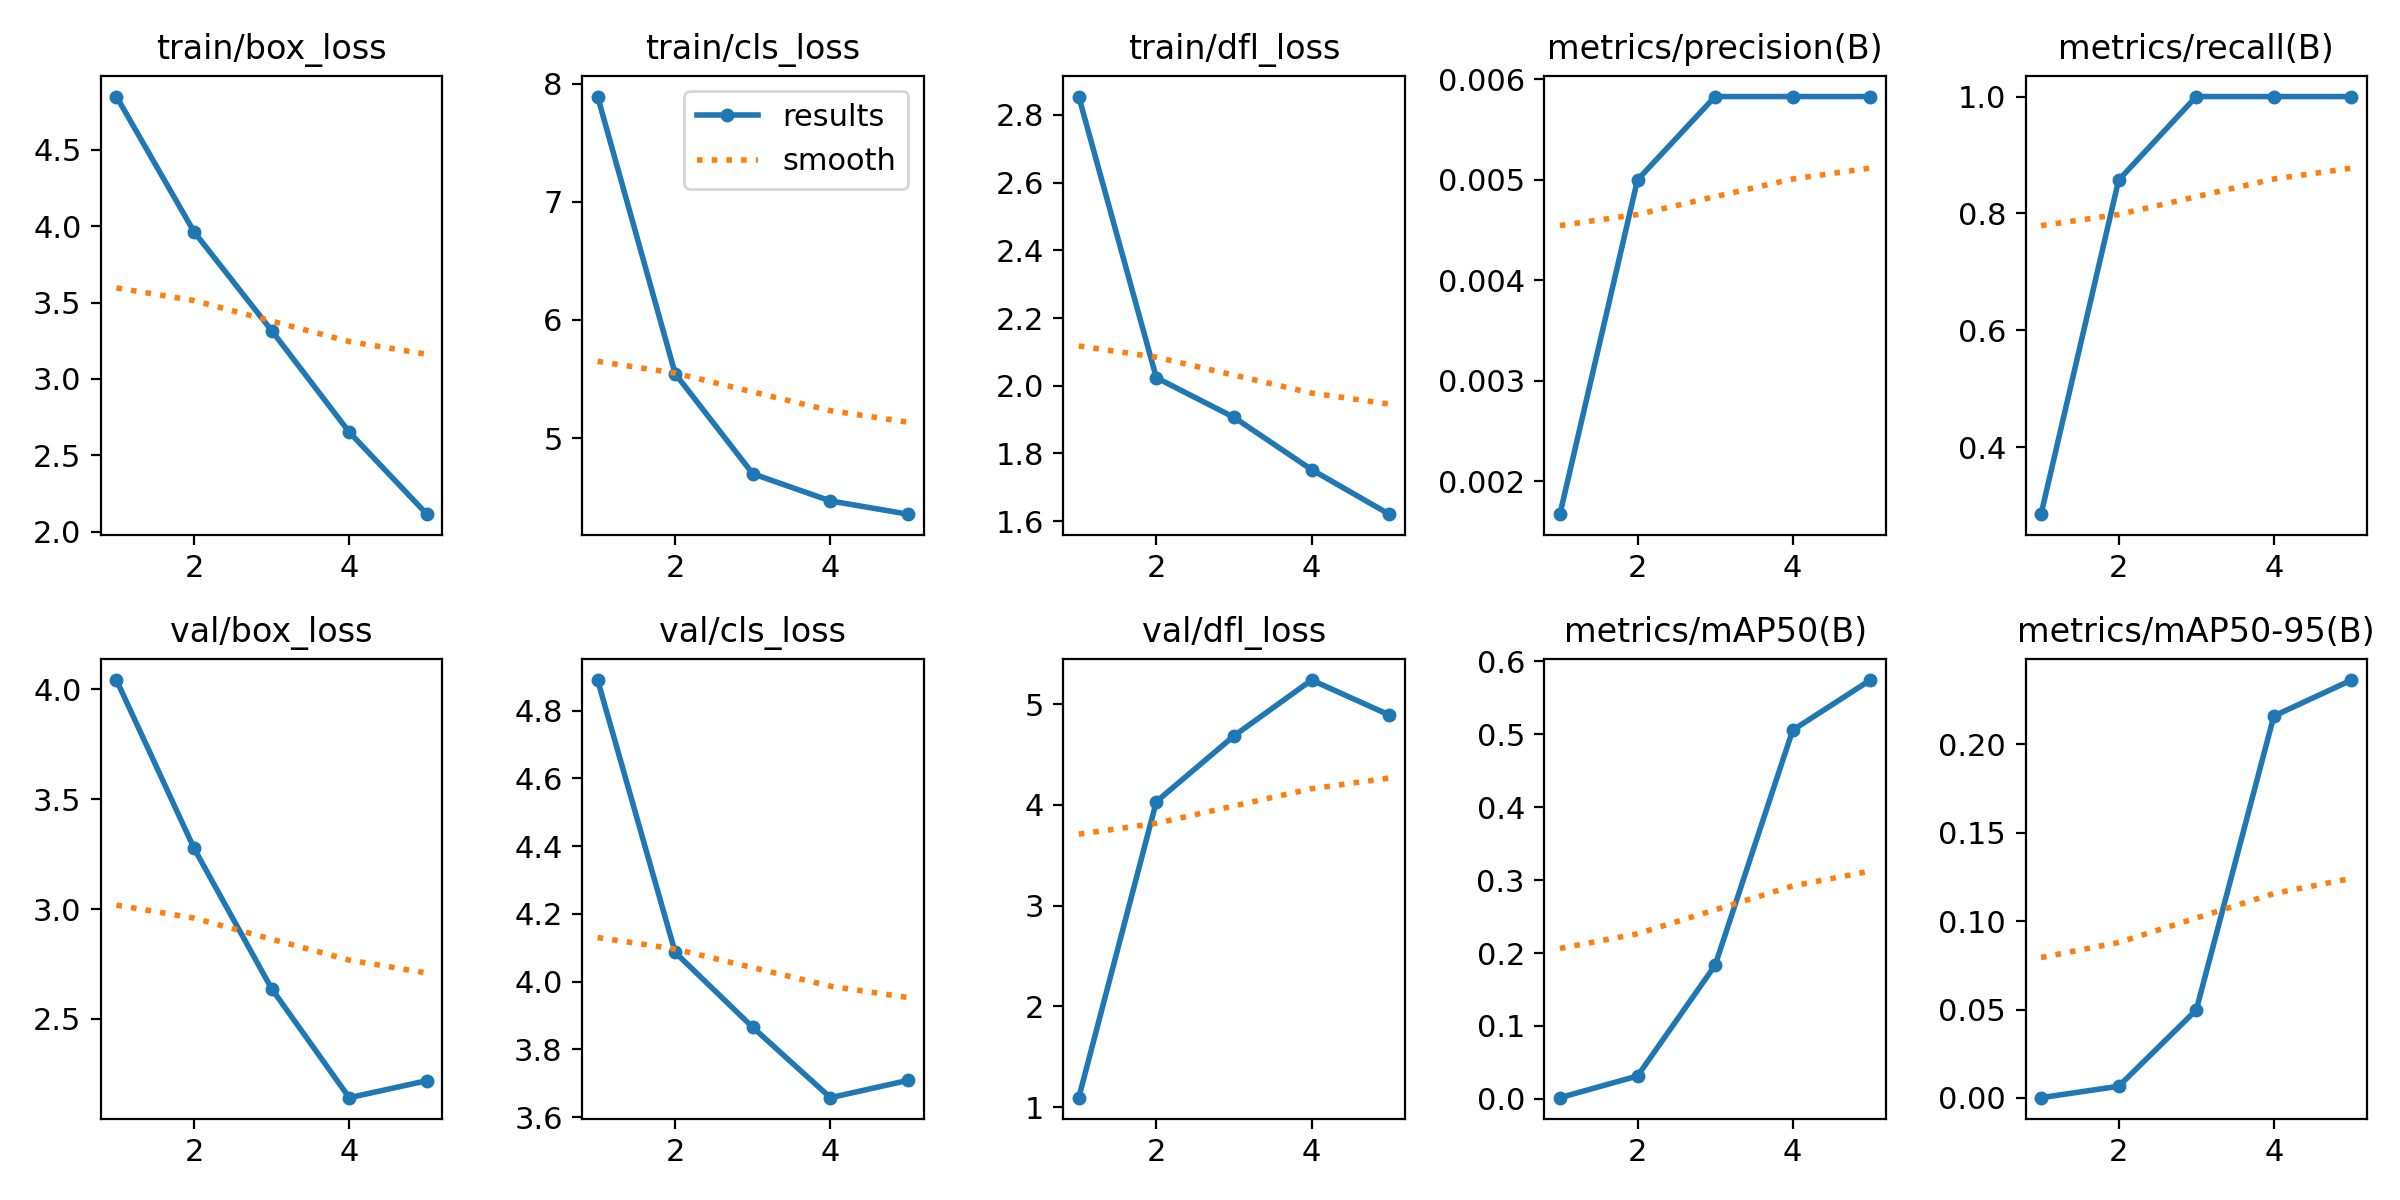

Values plotted in this chart, from the file beside it:
epoch, time, train/box_loss, train/cls_loss, train/dfl_loss, metrics/precision(B), metrics/recall(B), metrics/mAP50(B), metrics/mAP50-95(B), val/box_loss, val/cls_loss, val/dfl_loss, lr/pg0, lr/pg1, lr/pg2
1, 9.93, 4.849, 7.892, 2.854, 0.00167, 0.2857, 0.00175, 0.00017, 4.042, 4.89, 1.095, 8e-05, 8e-05, 8e-05
2, 19.33, 3.963, 5.545, 2.024, 0.005, 0.8571, 0.03144, 0.00662, 3.276, 4.086, 4.032, 0.0001444, 0.0001444, 0.0001444
3, 29.15, 3.316, 4.697, 1.907, 0.00583, 1, 0.1833, 0.04976, 2.637, 3.865, 4.684, 0.0001691, 0.0001691, 0.0001691
4, 40.75, 2.651, 4.467, 1.752, 0.00583, 1, 0.5055, 0.216, 2.142, 3.658, 5.238, 0.0001543, 0.0001543, 0.0001543
5, 52.18, 2.114, 4.355, 1.621, 0.00583, 1, 0.5742, 0.2363, 2.219, 3.709, 4.892, 9.984e-05, 9.984e-05, 9.984e-05
